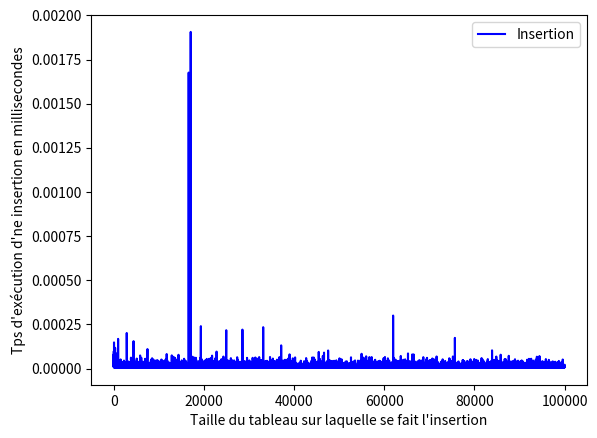

Recreate this plot in Python.
# Exemple

L = [12, 23, 34, 45]
print(L)

print("Append de 56 : ")
L.append(56)
print(L)

print("Append de 67 : ")
L.append(67)
print(L)

# Exemple

L = [12, 23, 34, 45]
print(L)

print("Suppression de la dernière valeur : ")
dernier = L.pop()

print("Valeur supprimée :", dernier)

print(L)

# Exemple

L = [12, 23, 34, 45]
print(L)

print("Insertion de la valeur 13 à l'indice 1 :")
L.insert(1, 13)
print(L)

# Exemple

L = [12, 23, 34, 45]
print(L)

print("Suppression de la valeur à l'indice 2 :")
valeur = L.pop(2)
print("Valeur supprimée :", valeur)
print(L)

# Exemple

L = [12, 23, 34, 45]

copie = L.copy()

L[0] = 21
print(L)
print(copie)

# Exemple

L = [1, -2, 0, 3, 0, -4, 0, 5]
print(L)
print("Inversion de la liste")
L.reverse()
print(L)

print("Nombre de 0 dans la liste :", L.count(0))

val = -2
if val in L:
    print("La première occurence de", val, "se trouve à l'indice",
          L.index(val))
    print("On supprime cette première occurence !")
    L.remove(val)
    print(L)
else:
    print(val, "n'appartient pas à la liste")

print("Tri de la liste")
L.sort()
print(L)

from time import time


def mesure_insertion(n, nb_iter=50):
    """Mesure le temps d'insertion d'un élément suivant la taille du tableau.
    
    Retourne un tableau de taille n où la ième case indique le temps moyen en 
    millisecondes pour ajouter une case à la fin d'un tableau de taille i."""
    tps = []
    i = 0
    while i < n:
        tps.append(0.)
        i += 1

    j = 0
    while j < nb_iter:
        t = []
        i = 0
        while i < n:
            tic = time()
            t.append(1)
            tps[i] += time() - tic
            i += 1
        j += 1

    i = 0
    while i < n:
        tps[i] *= 100 / nb_iter
        i += 1
    return tps

# Pour dessiner des courbes
from matplotlib.pyplot import plot, show, legend, xlabel, ylabel

%matplotlib inline

n = 100000
tps = mesure_insertion(n)
plot(list(range(n)), tps, "b", label="Insertion")

xlabel("Taille du tableau sur laquelle se fait l'insertion")
ylabel("Tps d'exécution d'ne insertion en millisecondes")
legend()